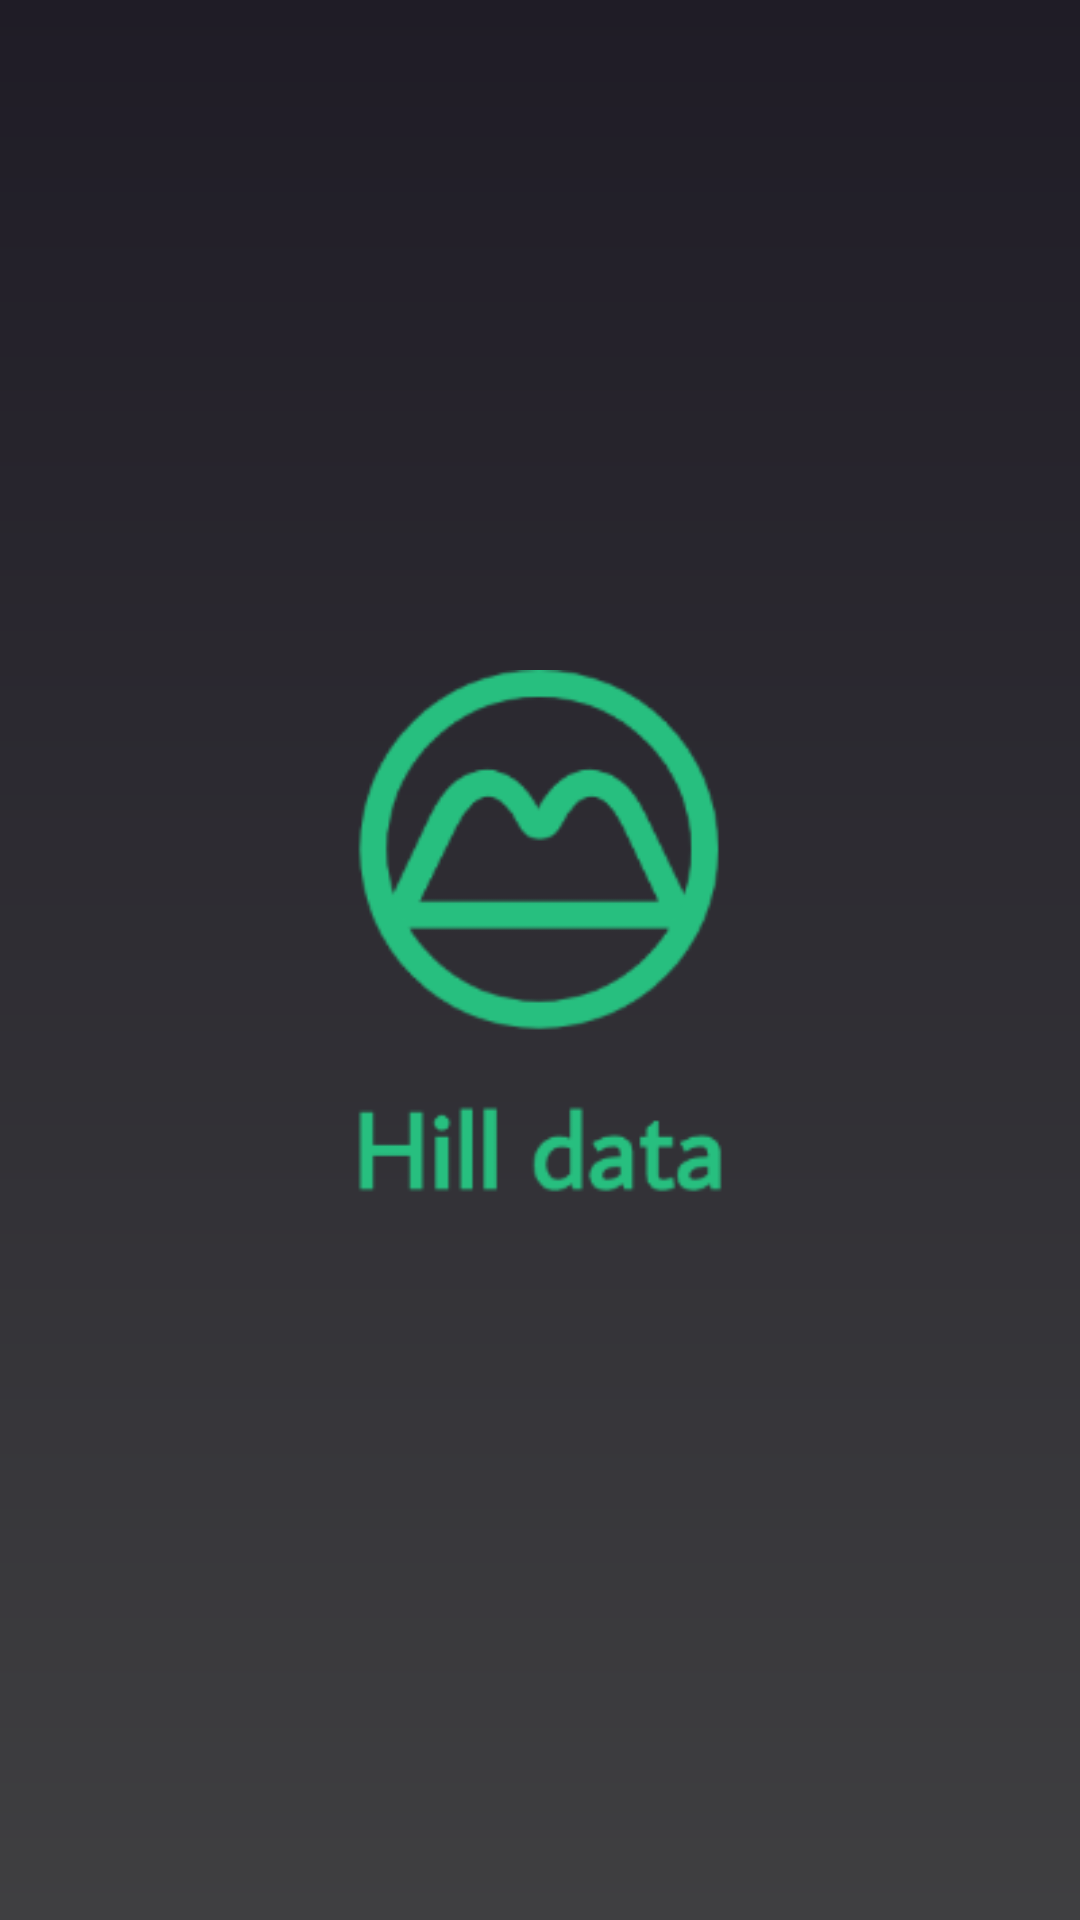

The Android layout XML behind this screen, and the referenced resources:
<!-- AndroidManifest.xml: application theme LoginPage -->
<!-- res/layout/activity_splashscreen.xml -->
<?xml version="1.0" encoding="utf-8"?>
<androidx.constraintlayout.widget.ConstraintLayout xmlns:android="http://schemas.android.com/apk/res/android"
    xmlns:app="http://schemas.android.com/apk/res-auto"
    xmlns:tools="http://schemas.android.com/tools"
    android:layout_width="match_parent"
    android:layout_height="match_parent"
    tools:context=".views.splashscreen.SplashScreenActivity"
    android:background="@drawable/login_background">

    <ImageView
        android:layout_width="match_parent"
        android:layout_height="match_parent"
        android:src="@drawable/hilldata"
        android:scaleType="centerInside"/>
</androidx.constraintlayout.widget.ConstraintLayout>
<!-- resources referenced by this layout -->
<resources>
  <!-- drawable hilldata: png bitmap (drawable, 14311 bytes) -->
  <!-- drawable login_background (drawable) -->
  <?xml version="1.0" encoding="utf-8"?>
  <shape xmlns:android="http://schemas.android.com/apk/res/android"
      android:shape="rectangle">
  
      <gradient android:startColor="@color/colorPrimaryDark"
          android:endColor="@color/colorPrimary"
          android:angle="270"/>
  </shape>
  <style name="LoginPage" parent="Theme.AppCompat.NoActionBar">
          
          <item name="colorPrimary">@color/colorPrimary</item>
          <item name="colorPrimaryDark">@color/colorPrimaryDark</item>
          <item name="colorAccent">@color/colorAccent</item>
      </style>
  <color name="colorPrimaryDark">#1F1C26</color>
  <color name="colorPrimary">#3F3F41</color>
  <color name="colorAccent">#27BE7F</color>
</resources>
